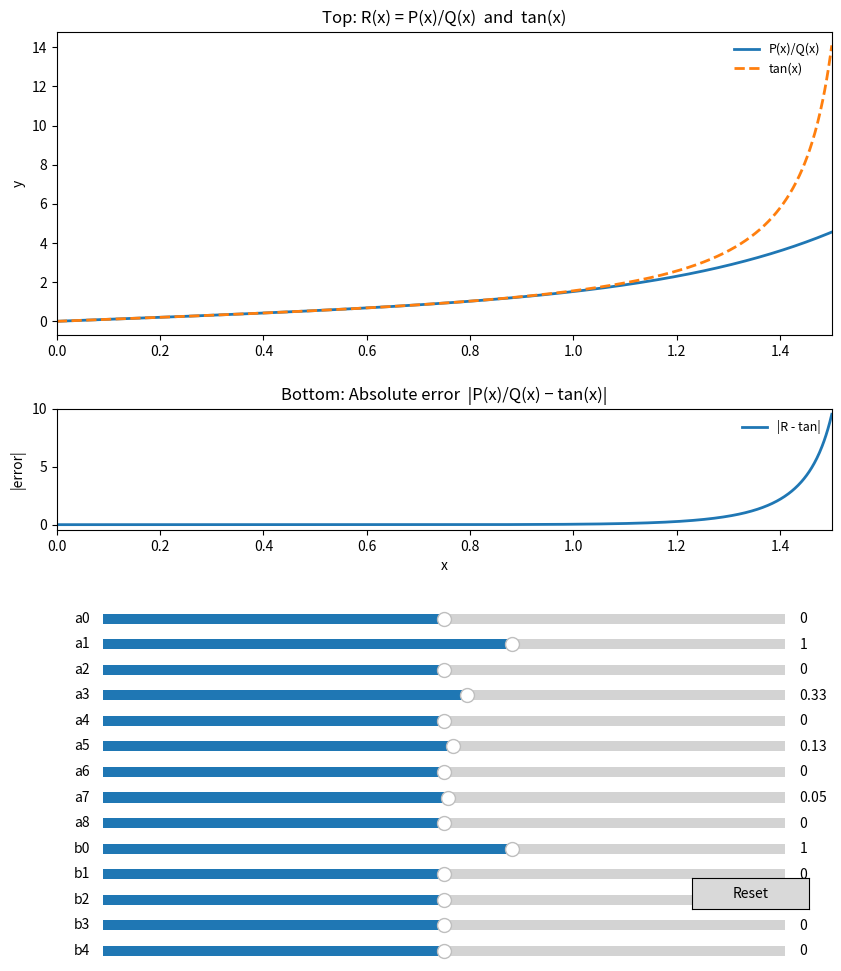

This chart was generated by the following Python code:
import numpy as np
import matplotlib.pyplot as plt
from matplotlib.widgets import Slider, Button


class InteractivePlot:
    def __init__(self, top_degree, bot_degree, xlim=(-2*np.pi, 2*np.pi)) -> None:
        self.top_degree = int(top_degree)      # number of coeff sliders for P(x)
        self.bot_degree = int(bot_degree)      # number of coeff sliders for Q(x)
        self.x = np.linspace(xlim[0], xlim[1], 1200)
        self.xlim = xlim

        # Matplotlib holders
        self.fig = None
        self.ax_top = None
        self.ax_bot = None
        self.line_ratio = None   # R(x) = P/Q
        self.line_tan = None     # tan(x)
        self.line_err = None     # |R - tan|

        # Sliders
        self.sliders_top = []    # a_i for P(x)
        self.sliders_bot = []    # b_i for Q(x)

    # --- polynomial evaluator (Horner) for y = sum_i coeffs[i] * x**i ---
    def eval_sliders(self, x, *coeffs):
        # Horner's method with coeffs in ascending powers (c0 + c1 x + ...)
        y = np.zeros_like(x, dtype=float)
        for a in reversed(coeffs):
            y = y * x + a
        return y

    def plot(self):
        # Figure & axes
        n_sliders = self.top_degree + self.bot_degree
        self.fig = plt.figure(figsize=(10, 7 + 0.32 * max(1, n_sliders)))
        gs = self.fig.add_gridspec(
            nrows=3, ncols=1,
            height_ratios=[3, 1.2, 0.22 * max(1, n_sliders)],  # bigger top plot
            hspace=0.30
        )
        self.ax_top = self.fig.add_subplot(gs[0, 0])
        self.ax_bot = self.fig.add_subplot(gs[1, 0], sharex=self.ax_top)

        self.ax_top.set_xlim(*self.xlim)
        self.ax_top.set_title("Top: R(x) = P(x)/Q(x)  and  tan(x)")
        self.ax_bot.set_title("Bottom: Absolute error  |P(x)/Q(x) − tan(x)|")
        self.ax_bot.set_xlabel("x")
        self.ax_top.set_ylabel("y")
        self.ax_bot.set_ylabel("|error|")

        # --- Initial coefficients ---
        # Top: Taylor (Maclaurin) coefficients for tan(x), even degrees allowed (init 0)
        init_top = self._taylor_coeffs_tan(self.top_degree) if self.top_degree else []
        # Bottom: unchanged (identity denominator): b0=1, others 0
        init_bot = [1.0] + [0.0] * (self.bot_degree - 1) if self.bot_degree else []

        # Initial curves
        P = self.eval_sliders(self.x, *init_top) if self.top_degree else np.zeros_like(self.x)
        Q = self.eval_sliders(self.x, *init_bot) if self.bot_degree else np.ones_like(self.x)
        R = self._safe_ratio(P, Q)
        T = self._safe_tan(self.x)
        E = self._safe_abs_error(R, T)

        (self.line_ratio,) = self.ax_top.plot(self.x, R, lw=2, label="P(x)/Q(x)")
        (self.line_tan,) = self.ax_top.plot(self.x, T, lw=2, linestyle="--", label="tan(x)")
        (self.line_err,) = self.ax_bot.plot(self.x, E, lw=2, label="|R - tan|")

        self.ax_top.legend(loc="upper right", fontsize=9, frameon=False)
        self.ax_bot.legend(loc="upper right", fontsize=9, frameon=False)

        # Sliders container
        sliders_ax = self.fig.add_subplot(gs[2, 0])
        sliders_ax.axis("off")

        # Helper to add sliders (wider, ±5 range)
        def add_slider(y0, label, vinit=0.0, vmin=-5.0, vmax=5.0):
            # wider: move left to 0.06 and width to 0.88
            rect = [0.06, y0, 0.88, 0.065]  # (left, bottom, width, height) in axes fraction
            ax = sliders_ax.inset_axes(rect)
            s = Slider(ax=ax, label=label, valmin=vmin, valmax=vmax, valinit=vinit)
            return s

        pad = 0.082
        ycursor = 0.92

        # Top sliders a0..a_{top_degree-1}
        for i in range(self.top_degree):
            s = add_slider(ycursor, f"a{i}", vinit=init_top[i] if i < len(init_top) else 0.0)
            s.on_changed(self._on_any_change)
            self.sliders_top.append(s)
            ycursor -= pad

        # Bottom sliders b0..b_{bot_degree-1}
        for j in range(self.bot_degree):
            s = add_slider(ycursor, f"b{j}", vinit=init_bot[j] if j < len(init_bot) else 0.0)
            s.on_changed(self._on_any_change)
            self.sliders_bot.append(s)
            ycursor -= pad

        # Reset button
        reset_ax = sliders_ax.inset_axes([0.82, 0.02, 0.15, 0.10])
        reset_btn = Button(reset_ax, "Reset")
        reset_btn.on_clicked(self._on_reset)

        plt.show()

    # --- numerical helpers with safe masking around singularities ---
    def _safe_ratio(self, P, Q, eps=1e-10, clip=None):
        R = np.full_like(P, np.nan, dtype=float)
        mask = np.abs(Q) > eps
        R[mask] = P[mask] / Q[mask]
        if clip is not None:
            R = np.where(np.abs(R) > clip, np.nan, R)
        return R

    def _safe_tan(self, x, eps=1e-10, clip=None):
        c = np.cos(x)
        T = np.full_like(x, np.nan, dtype=float)
        mask = np.abs(c) > eps
        T[mask] = np.tan(x[mask])
        if clip is not None:
            T = np.where(np.abs(T) > clip, np.nan, T)
        return T

    def _safe_abs_error(self, R, T):
        return np.abs(R - T)

    # --- unified callback ---
    def _on_any_change(self, _):
        a = [s.val for s in self.sliders_top] if self.sliders_top else []
        b = [s.val for s in self.sliders_bot] if self.sliders_bot else []

        P = self.eval_sliders(self.x, *a) if a else np.zeros_like(self.x)
        Q = self.eval_sliders(self.x, *b) if b else np.ones_like(self.x)
        R = self._safe_ratio(P, Q)
        T = self._safe_tan(self.x)
        E = self._safe_abs_error(R, T)

        self.line_ratio.set_ydata(R)
        self.line_tan.set_ydata(T)
        self.line_err.set_ydata(E)
        self.fig.canvas.draw_idle()

    def _on_reset(self, _event):
        for s in self.sliders_top + self.sliders_bot:
            s.reset()

    # --- Taylor (Maclaurin) coefficients for tan(x) up to given degree ---
    def _taylor_coeffs_tan(self, max_degree):
        """
        Returns a list [c0, c1, ..., c_{max_degree-1}] such that
        P(x) = sum_i c_i x^i approximates tan(x) at x=0.
        Even degrees are included and set to 0 by default (but user can adjust).
        """
        coeffs = [0.0] * max(0, max_degree)

        # Odd-power coefficients from the series:
        # tan x = x + x^3/3 + 2x^5/15 + 17x^7/315 + 62x^9/2835
        #       + 1382x^11/155925 + 21844x^13/6081075 + 929569x^15/638512875
        #       + 6404582x^17/10854718875 + 443861162x^19/1856156927625 + ...
        odd_coeff = {
            1: 1.0,
            3: 1.0/3.0,
            5: 2.0/15.0,
            7: 17.0/315.0,
            9: 62.0/2835.0,
            11: 1382.0/155925.0,
            13: 21844.0/6081075.0,
            15: 929569.0/638512875.0,
            17: 6404582.0/10854718875.0,
            19: 443861162.0/1856156927625.0,
        }

        for k, v in odd_coeff.items():
            if k < max_degree:
                coeffs[k] = v

        # c0 (constant term) of tan at 0 is 0
        if max_degree >= 1:
            coeffs[0] = 0.0

        return coeffs


if __name__ == "__main__":
    interactive_plot = InteractivePlot(9, 5, (0, 1.5))  # e.g., allow even degrees on top
    interactive_plot.plot()
